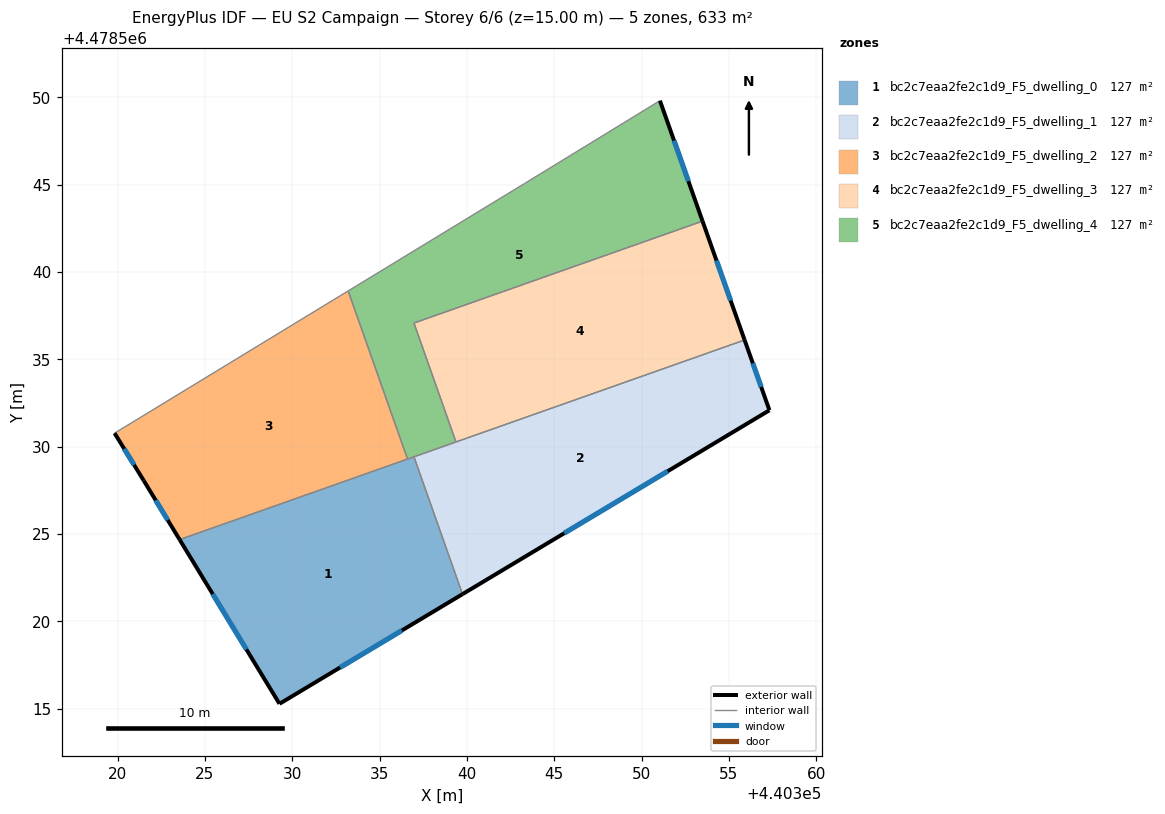
=== STOREY PLAN SPEC (per zone: floor XY polygon, exterior-wall plan segments, windows/doors) ===
zone 1: bc2c7eaa2fe2c1d9_F5_dwelling_0  (126.5 m²)
  floor: (440336.97, 4478529.42) (440339.74, 4478521.56) (440329.27, 4478515.28) (440323.55, 4478524.68)
  exterior wall: (440329.27, 4478515.28) – (440339.74, 4478521.56)  [12.2 m]
    window: (440332.74, 4478517.36) – (440336.27, 4478519.48)  [4.2 m²]
  exterior wall: (440323.55, 4478524.68) – (440329.27, 4478515.28)  [11.0 m]
    window: (440325.45, 4478521.56) – (440327.37, 4478518.39)  [3.7 m²]
  interior walls: 3
zone 2: bc2c7eaa2fe2c1d9_F5_dwelling_1  (126.5 m²)
  floor: (440355.89, 4478536.11) (440357.32, 4478532.08) (440339.74, 4478521.56) (440336.97, 4478529.42)
  exterior wall: (440339.74, 4478521.56) – (440357.32, 4478532.08)  [20.5 m]
    window: (440345.57, 4478525.05) – (440351.49, 4478528.59)  [7.0 m²]
  exterior wall: (440357.32, 4478532.08) – (440355.89, 4478536.11)  [4.3 m]
    window: (440356.84, 4478533.42) – (440356.37, 4478534.77)  [1.5 m²]
  interior walls: 3
zone 3: bc2c7eaa2fe2c1d9_F5_dwelling_2  (126.5 m²)
  floor: (440333.20, 4478538.92) (440336.60, 4478529.29) (440323.55, 4478524.68) (440321.50, 4478528.05) (440319.83, 4478530.77)
  exterior wall: (440319.83, 4478530.77) – (440321.50, 4478528.05)  [3.2 m]
    window: (440320.38, 4478529.87) – (440320.95, 4478528.95)  [1.1 m²]
  exterior wall: (440321.50, 4478528.05) – (440323.55, 4478524.68)  [3.9 m]
    window: (440322.18, 4478526.93) – (440322.87, 4478525.80)  [1.3 m²]
  interior walls: 3
zone 4: bc2c7eaa2fe2c1d9_F5_dwelling_3  (126.5 m²)
  floor: (440353.49, 4478542.91) (440355.89, 4478536.11) (440339.37, 4478530.27) (440336.97, 4478537.08)
  exterior wall: (440355.89, 4478536.11) – (440353.49, 4478542.91)  [7.2 m]
    window: (440355.10, 4478538.36) – (440354.28, 4478540.66)  [2.5 m²]
  interior walls: 3
zone 5: bc2c7eaa2fe2c1d9_F5_dwelling_4  (126.5 m²)
  floor: (440351.05, 4478549.81) (440353.49, 4478542.91) (440336.97, 4478537.08) (440339.37, 4478530.27) (440336.60, 4478529.29) (440333.20, 4478538.92) (440343.29, 4478545.06)
  exterior wall: (440353.49, 4478542.91) – (440351.05, 4478549.81)  [7.3 m]
    window: (440352.68, 4478545.20) – (440351.86, 4478547.52)  [2.5 m²]
  interior walls: 7

=== DERIVED (storey summary) ===
Building: EU S2 Campaign
Storey: 6 of 6  (floor level z = 15.00 m)
Storey gross floor area: 632.6 m²
Zones on this storey: 5
  - bc2c7eaa2fe2c1d9_F5_dwelling_0: floor 126.5 m²; exterior wall 23.2 m (69.6 m²); 2 window(s) 7.9 m²; WWR 11.4%
  - bc2c7eaa2fe2c1d9_F5_dwelling_1: floor 126.5 m²; exterior wall 24.7 m (74.2 m²); 2 window(s) 8.4 m²; WWR 11.4%
  - bc2c7eaa2fe2c1d9_F5_dwelling_2: floor 126.5 m²; exterior wall 7.1 m (21.4 m²); 2 window(s) 2.4 m²; WWR 11.4%
  - bc2c7eaa2fe2c1d9_F5_dwelling_3: floor 126.5 m²; exterior wall 7.2 m (21.7 m²); 1 window(s) 2.5 m²; WWR 11.4%
  - bc2c7eaa2fe2c1d9_F5_dwelling_4: floor 126.5 m²; exterior wall 7.3 m (21.9 m²); 1 window(s) 2.5 m²; WWR 11.4%
Zone adjacency (shared interzone walls):
  - bc2c7eaa2fe2c1d9_F5_dwelling_0 ↔ bc2c7eaa2fe2c1d9_F5_dwelling_1
  - bc2c7eaa2fe2c1d9_F5_dwelling_0 ↔ bc2c7eaa2fe2c1d9_F5_dwelling_2
  - bc2c7eaa2fe2c1d9_F5_dwelling_0 ↔ bc2c7eaa2fe2c1d9_F5_dwelling_4
  - bc2c7eaa2fe2c1d9_F5_dwelling_1 ↔ bc2c7eaa2fe2c1d9_F5_dwelling_3
  - bc2c7eaa2fe2c1d9_F5_dwelling_1 ↔ bc2c7eaa2fe2c1d9_F5_dwelling_4
  - bc2c7eaa2fe2c1d9_F5_dwelling_2 ↔ bc2c7eaa2fe2c1d9_F5_dwelling_4
  - bc2c7eaa2fe2c1d9_F5_dwelling_3 ↔ bc2c7eaa2fe2c1d9_F5_dwelling_4